Run: headless pygame with SDL's dummy video driver; simulated clock (each Clock.tick advances the game by its frame time, no real sleeping); random seed 0; keys injected as events and as key.get_pressed() state; mouse plan: one left click at the window centre at the start of phase 2, then a move to the lower-right quarter at the start of phase 3.
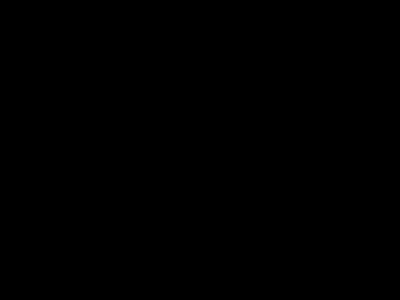
Frame 1 of 4 · flips 1–60 · no input
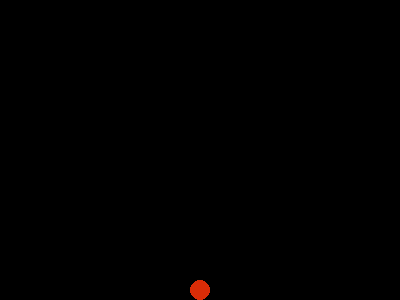
Frame 2 of 4 · flips 61–180 · clicked the window centre · tapped SPACE, RETURN · held RIGHT (→), D
Frame 3 of 4 · flips 181–300 · moved the mouse to the lower-right quarter · held DOWN (↓), S · screen unchanged from frame 2, image omitted
Frame 4 of 4 · flips 301–420 · held LEFT (←), A, UP (↑), W · screen unchanged from frame 3, image omitted

The pygame program that drew these frames:

import pygame
import random

pygame.init()

size = WIDTH, HEIGHT = 400, 300
screen = pygame.display.set_mode(size)
screen.fill(pygame.Color('black'))

clock = pygame.time.Clock()
v = 100

coord = []
speed = []
color = []
temp = []

screen_2 = pygame.Surface(screen.get_size())

running = True
while running:
    for event in pygame.event.get():
        if event.type == pygame.QUIT:
            running = False
        if event.type == pygame.MOUSEBUTTONDOWN:
            pos = event.pos
            coord.append([pos[0], pos[1]])
            color.append('#{:06x}'.format(random.randrange(0, 0xffffff)))
            speed.append(v)
    screen_2.fill(pygame.Color('black'))
    t = clock.tick()
    for i in range(len(coord)):
        pygame.draw.circle(screen_2, pygame.Color(color[i]), (coord[i][0], int(coord[i][1])), 10)
        if i in temp:
            continue
        coord[i][1] += speed[i] * t / 1000
        if coord[i][1] >= HEIGHT - 10:
            speed[i] = 0
            temp.append(i)

    screen.blit(screen_2, (0, 0))
    pygame.display.flip()

pygame.quit()
